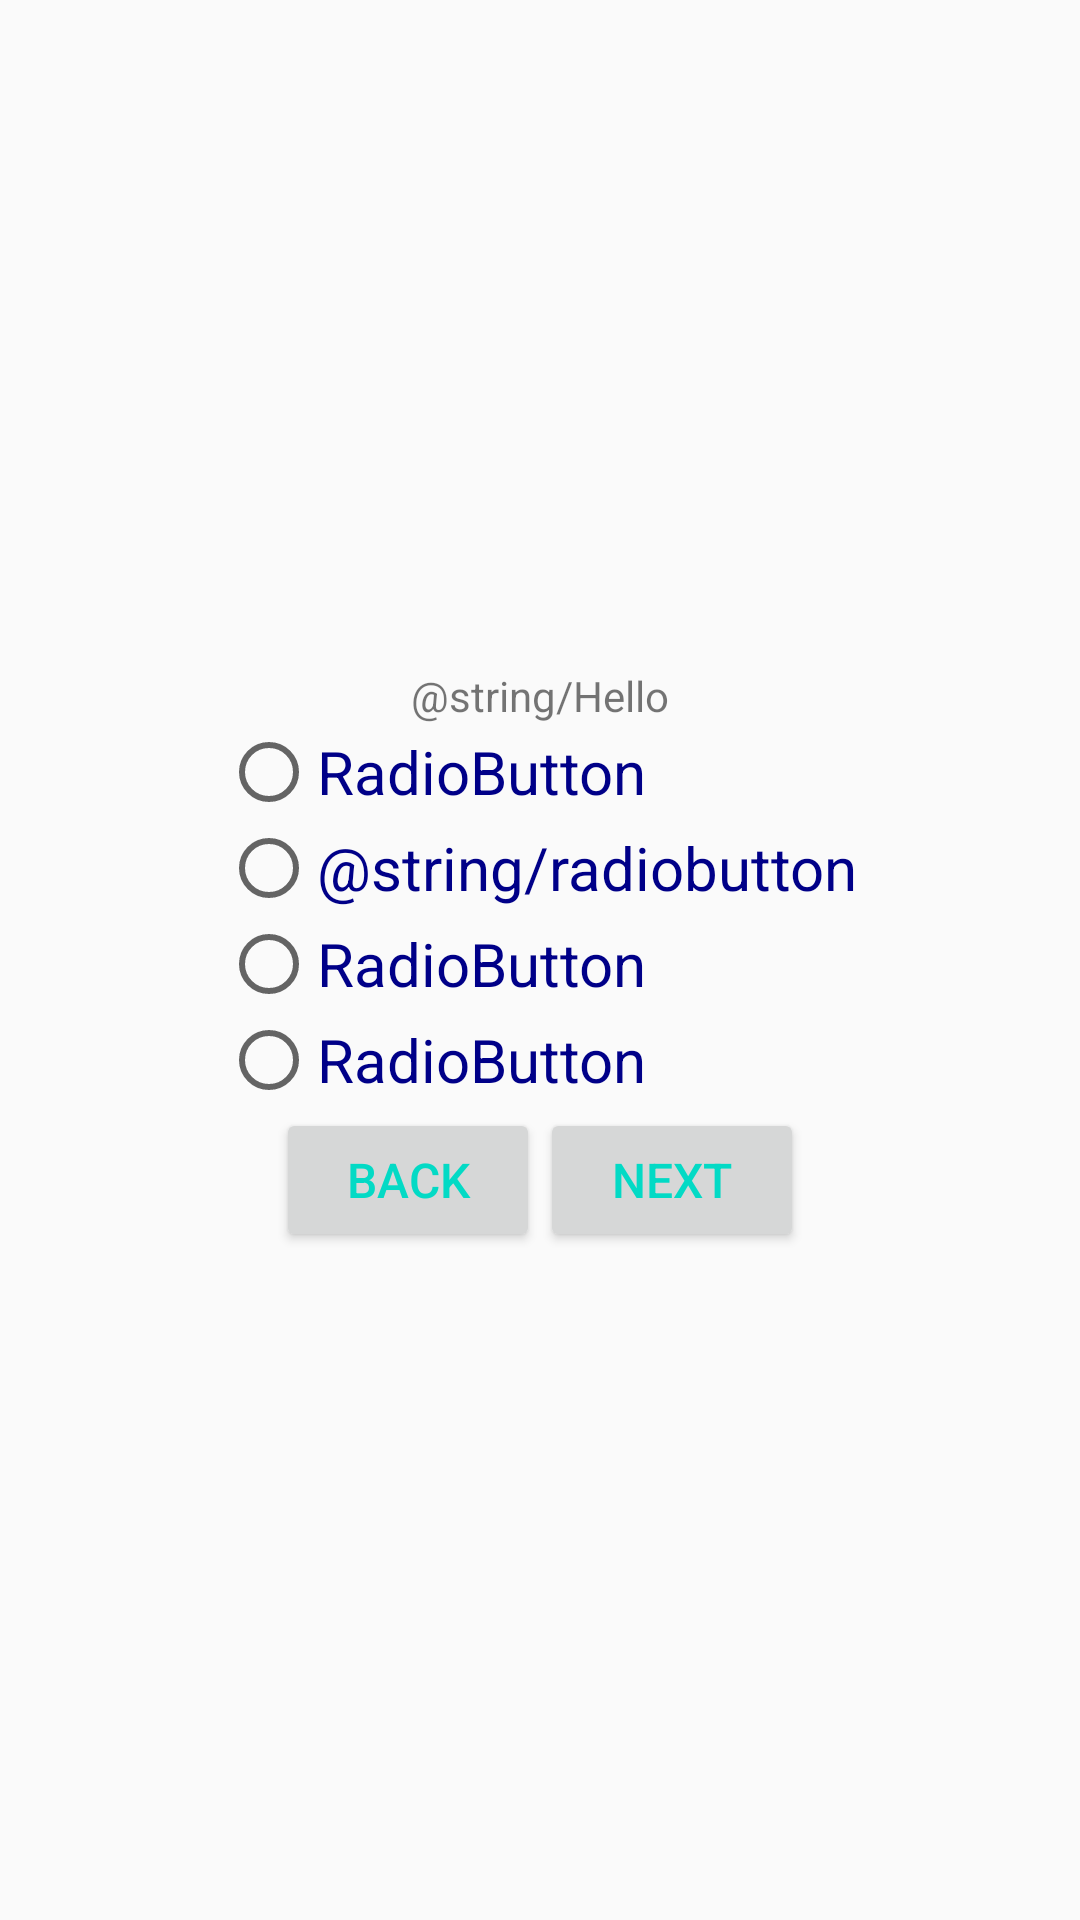

Reconstruct the res/layout file that produces this screen, plus the resources it refers to.
<!-- AndroidManifest.xml: application theme AppTheme -->
<!-- res/layout/activity_exam.xml -->
<?xml version="1.0" encoding="utf-8"?>
<LinearLayout xmlns:android="http://schemas.android.com/apk/res/android"
    android:layout_width="match_parent"
    android:layout_height="match_parent"
    android:gravity="center"
    android:orientation="vertical">

    <TextView
        android:layout_width="wrap_content"
        android:layout_height="wrap_content"
        android:text="@string/Hello" />

    <RadioGroup
        android:layout_width="wrap_content"
        android:layout_height="wrap_content"

        android:orientation="vertical">

        <RadioButton
            android:id="@+id/radioButton"
            style="@style/CustomText"
            android:layout_width="wrap_content"
            android:layout_height="wrap_content"
            android:text="@string/radiobutton1" />

        <RadioButton
            android:id="@+id/radioButton2"
            style="@style/CustomText"
            android:layout_width="wrap_content"
            android:layout_height="wrap_content"
            android:text="@string/radiobutton" />

        <RadioButton
            android:id="@+id/radioButton3"
            style="@style/CustomText"
            android:layout_width="wrap_content"
            android:layout_height="wrap_content"
            android:text="@string/radiobutton3" />

        <RadioButton
            android:id="@+id/radioButton4"
            style="@style/CustomText"
            android:layout_width="wrap_content"
            android:layout_height="wrap_content"
            android:text="@string/radiobutton4" />

    </RadioGroup>

    <LinearLayout
        android:layout_width="wrap_content"
        android:layout_height="wrap_content"
        android:orientation="horizontal">

        <Button
            android:id="@+id/button"
            style="@style/CustomButton"
            android:layout_width="wrap_content"
            android:layout_height="wrap_content"
            android:layout_weight="1"
            android:text="@string/back" />

        <Button
            android:id="@+id/button2"
            style="@style/CustomButton"
            android:layout_width="wrap_content"
            android:layout_height="wrap_content"
            android:layout_weight="1"
            android:text="@string/next" />
    </LinearLayout>


</LinearLayout>
<!-- resources referenced by this layout -->
<resources>
  <string name="back">Back</string>
  <string name="next">Next</string>
  <string name="radiobutton1">RadioButton</string>
  <string name="radiobutton3">RadioButton</string>
  <string name="radiobutton4">RadioButton</string>
  <style name="CustomButton">
          <item name="android:textColor">@color/colorAccent</item>
          <item name="android:textSize">16sp</item>
      </style>
  <style name="CustomText">
          <item name="android:textSize">20sp</item>
          <item name="android:textColor">#008</item>
      </style>
  <style name="AppTheme" parent="Theme.AppCompat.Light.DarkActionBar">
          
          <item name="colorPrimary">@color/colorPrimary</item>
          <item name="colorPrimaryDark">@color/colorPrimaryDark</item>
          <item name="colorAccent">@color/colorAccent</item>
      </style>
  <!-- not gathered from this repository: default colours our renderer supplied (Android Studio template values) -->
  <color name="colorPrimary">#FF6200EE</color>
  <color name="colorPrimaryDark">#FF3700B3</color>
  <color name="colorAccent">#FF03DAC5</color>
</resources>
